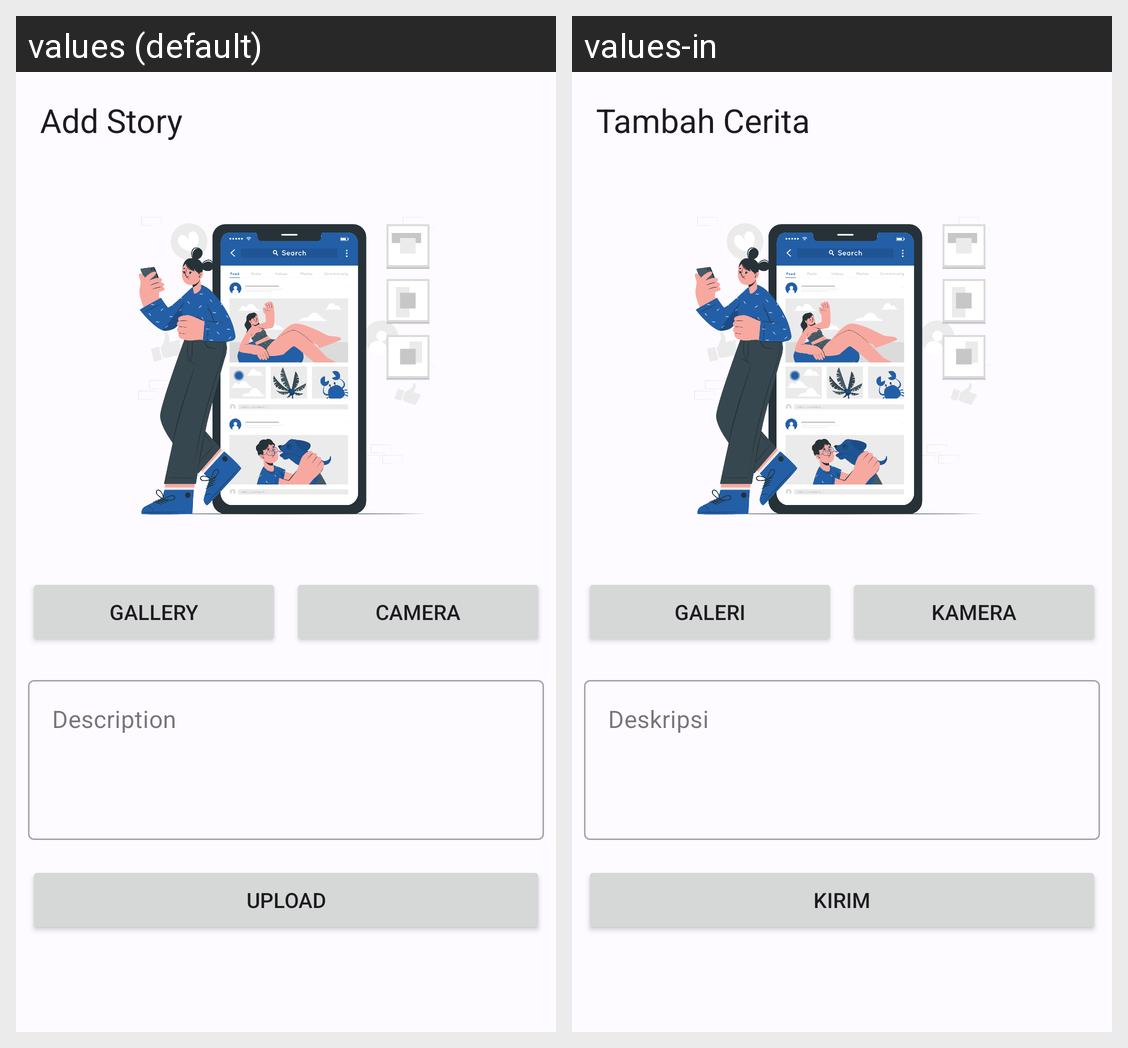

The Android screen above is rendered under two locales of the same app. Produce the string resources it draws, with the default and per-locale values.
Android screen res/layout/activity_add.xml rendered under 2 locales, left to right: values (default), values-in. Device: Nexus 5 (rendered at 1080×1920; each locale shown at half size, 540×960, under a caption strip naming it); theme Theme.StoryApp.
Strings drawn on this screen, with the default value and each locale's value (text and hints the layout hard-codes, and strings that could not be matched under every locale, appear in the picture but are not listed):

add_story
  values: Add Story
  values-in: Tambah Cerita

camera
  values: Camera
  values-in: Kamera

gallery
  values: Gallery
  values-in: Galeri

desc
  values: Description
  values-in: Deskripsi

upload
  values: Upload
  values-in: Kirim
